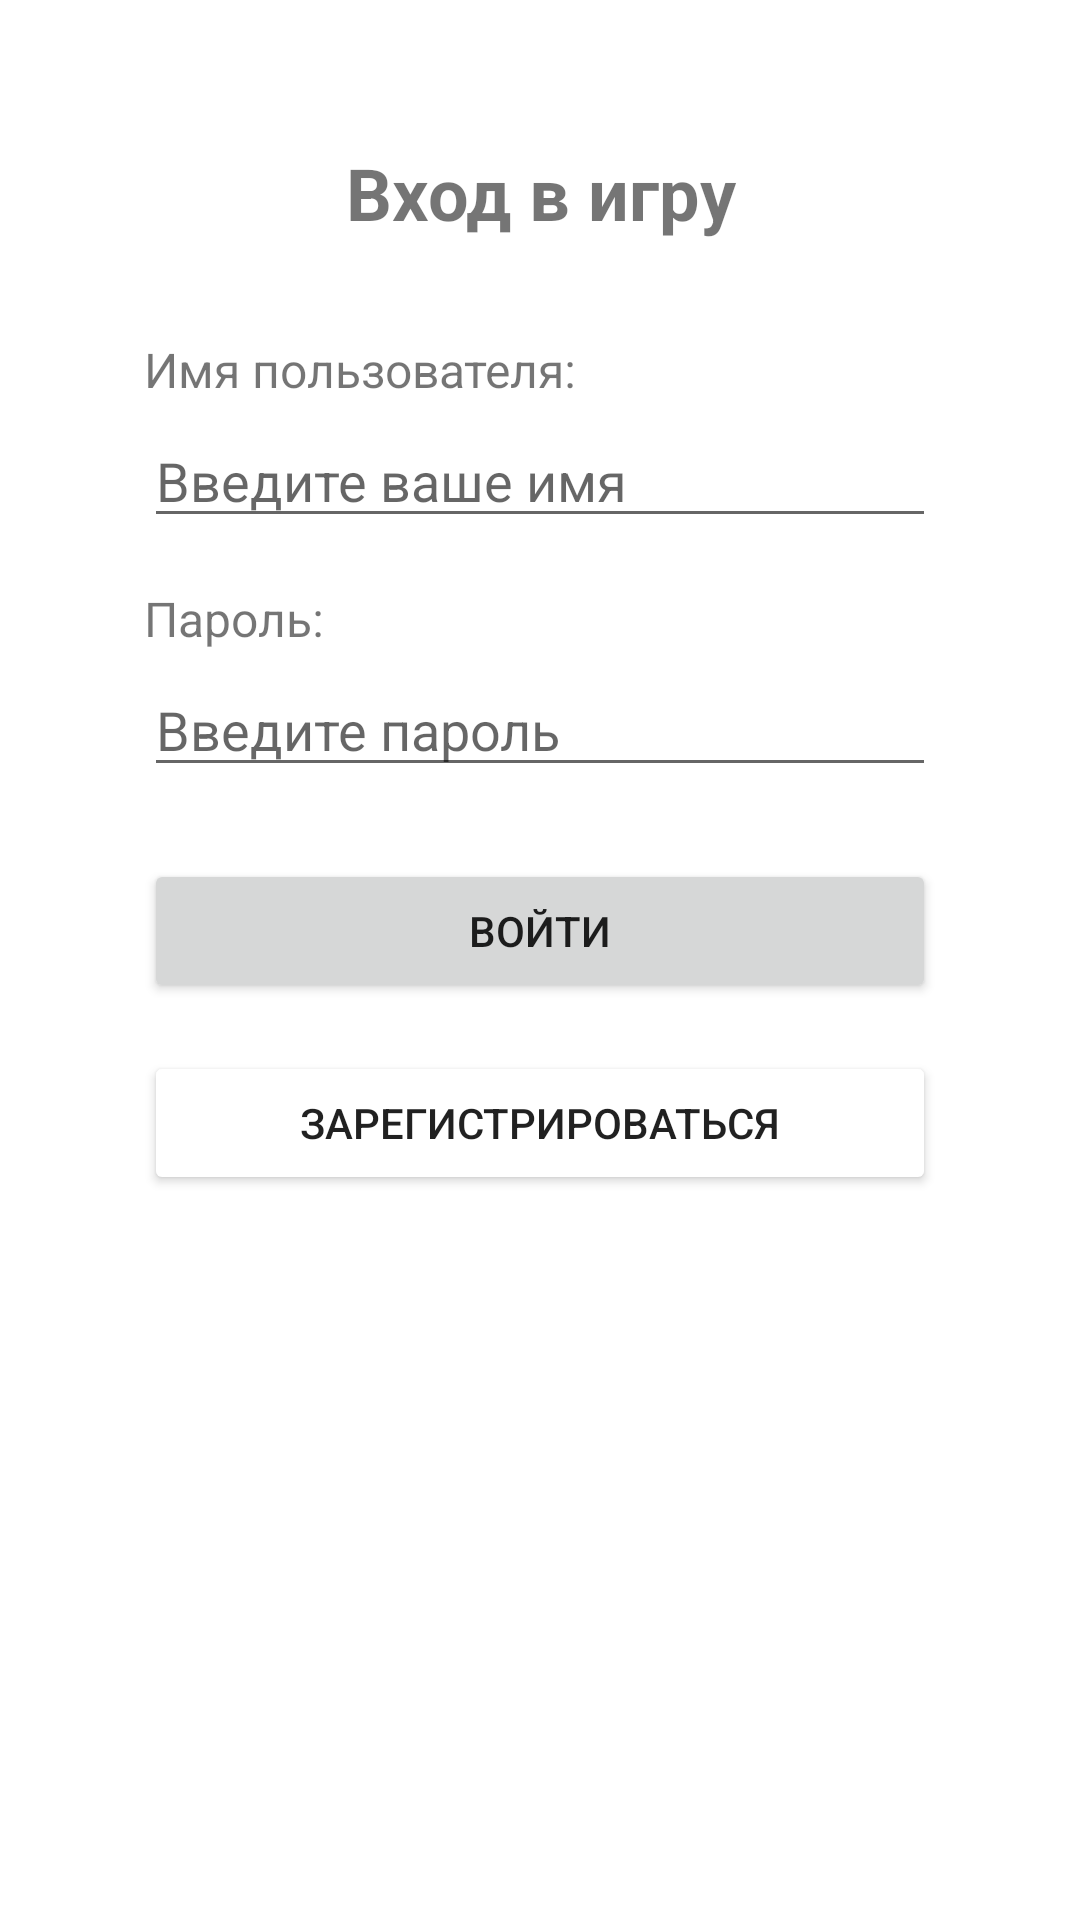

Produce the Android XML layout that renders to this screen, including the resource entries it uses.
<!-- AndroidManifest.xml: application theme Theme.MyApplication -->
<!-- res/layout/activity_login.xml -->
<?xml version="1.0" encoding="utf-8"?>
<ScrollView xmlns:android="http://schemas.android.com/apk/res/android"
    android:layout_width="match_parent"
    android:layout_height="match_parent"
    android:padding="16dp"
    android:background="@color/white">

    <LinearLayout
        android:layout_width="match_parent"
        android:layout_height="wrap_content"
        android:orientation="vertical"
        android:gravity="center">

        
        <LinearLayout
            android:id="@+id/layoutLogin"
            android:layout_width="match_parent"
            android:layout_height="wrap_content"
            android:orientation="vertical"
            android:padding="32dp">

            <TextView
                android:layout_width="match_parent"
                android:layout_height="wrap_content"
                android:text="Вход в игру"
                android:textSize="24sp"
                android:textStyle="bold"
                android:gravity="center"
                android:layout_marginBottom="32dp" />

            <TextView
                android:layout_width="match_parent"
                android:layout_height="wrap_content"
                android:text="Имя пользователя:"
                android:textSize="16sp"
                android:layout_marginBottom="4dp" />

            <EditText
                android:id="@+id/etUsername"
                android:layout_width="match_parent"
                android:layout_height="wrap_content"
                android:hint="Введите ваше имя"
                android:layout_marginBottom="16dp" />

            <TextView
                android:layout_width="match_parent"
                android:layout_height="wrap_content"
                android:text="Пароль:"
                android:textSize="16sp"
                android:layout_marginBottom="4dp" />

            <EditText
                android:id="@+id/etLoginPassword"
                android:layout_width="match_parent"
                android:layout_height="wrap_content"
                android:hint="Введите пароль"
                android:inputType="textPassword"
                android:layout_marginBottom="24dp" />

            <Button
                android:id="@+id/btnLogin"
                android:layout_width="match_parent"
                android:layout_height="wrap_content"
                android:text="Войти"
                android:layout_marginBottom="16dp" />

            <Button
                android:id="@+id/btnRegister"
                android:layout_width="match_parent"
                android:layout_height="wrap_content"
                android:text="Зарегистрироваться"
                android:backgroundTint="@color/gray" />

        </LinearLayout>

        
        <LinearLayout
            android:id="@+id/layoutRegister"
            android:layout_width="match_parent"
            android:layout_height="wrap_content"
            android:orientation="vertical"
            android:padding="32dp"
            android:visibility="gone">

            <TextView
                android:layout_width="match_parent"
                android:layout_height="wrap_content"
                android:text="Регистрация"
                android:textSize="24sp"
                android:textStyle="bold"
                android:gravity="center"
                android:layout_marginBottom="24dp" />

            <TextView
                android:layout_width="match_parent"
                android:layout_height="wrap_content"
                android:text="ФИО"
                android:textSize="16sp"
                android:layout_marginBottom="4dp" />

            <EditText
                android:id="@+id/etRegFullName"
                android:layout_width="match_parent"
                android:layout_height="wrap_content"
                android:hint="Введите ФИО"
                android:layout_marginBottom="16dp" />

            <TextView
                android:layout_width="match_parent"
                android:layout_height="wrap_content"
                android:text="Пол"
                android:textSize="16sp"
                android:layout_marginBottom="8dp" />

            <RadioGroup
                android:id="@+id/rgGender"
                android:layout_width="match_parent"
                android:layout_height="wrap_content"
                android:orientation="horizontal"
                android:layout_marginBottom="16dp">

                <RadioButton
                    android:id="@+id/rbMale"
                    android:layout_width="0dp"
                    android:layout_height="wrap_content"
                    android:layout_weight="1"
                    android:text="Мужской" />

                <RadioButton
                    android:id="@+id/rbFemale"
                    android:layout_width="0dp"
                    android:layout_height="wrap_content"
                    android:layout_weight="1"
                    android:text="Женский" />
            </RadioGroup>

            <TextView
                android:layout_width="match_parent"
                android:layout_height="wrap_content"
                android:text="Курс"
                android:textSize="16sp"
                android:layout_marginBottom="8dp" />

            <Spinner
                android:id="@+id/spCourse"
                android:layout_width="match_parent"
                android:layout_height="wrap_content"
                android:layout_marginBottom="16dp" />

            <TextView
                android:layout_width="match_parent"
                android:layout_height="wrap_content"
                android:text="Уровень сложности:"
                android:textSize="16sp"
                android:layout_marginBottom="8dp" />

            <SeekBar
                android:id="@+id/sbDifficulty"
                android:layout_width="match_parent"
                android:layout_height="wrap_content"
                android:max="10"
                android:progress="5"
                android:layout_marginBottom="8dp" />

            <TextView
                android:id="@+id/tvDifficultyValue"
                android:layout_width="match_parent"
                android:layout_height="wrap_content"
                android:text="Средний (5)"
                android:textAlignment="center"
                android:layout_marginBottom="16dp" />

            <TextView
                android:layout_width="match_parent"
                android:layout_height="wrap_content"
                android:text="Дата рождения:"
                android:textSize="16sp"
                android:layout_marginBottom="8dp" />

            <LinearLayout
                android:layout_width="match_parent"
                android:layout_height="wrap_content"
                android:orientation="horizontal"
                android:layout_marginBottom="16dp">

                <EditText
                    android:id="@+id/etBirthDate"
                    android:layout_width="0dp"
                    android:layout_height="wrap_content"
                    android:layout_weight="1"
                    android:hint="дд.мм.гггг"
                    android:inputType="none"
                    android:focusable="false"
                    android:clickable="true"/>

                <Button
                    android:id="@+id/btnSelectDate"
                    android:layout_width="wrap_content"
                    android:layout_height="wrap_content"
                    android:text="Выбрать"
                    android:layout_marginLeft="8dp"/>
            </LinearLayout>

            <TextView
                android:layout_width="match_parent"
                android:layout_height="wrap_content"
                android:text="Пароль:"
                android:textSize="16sp"
                android:layout_marginBottom="4dp" />

            <EditText
                android:id="@+id/etPassword"
                android:layout_width="match_parent"
                android:layout_height="wrap_content"
                android:hint="Введите пароль"
                android:inputType="textPassword"
                android:layout_marginBottom="16dp" />

            <TextView
                android:layout_width="match_parent"
                android:layout_height="wrap_content"
                android:text="Подтвердите пароль:"
                android:textSize="16sp"
                android:layout_marginBottom="4dp" />

            <EditText
                android:id="@+id/etConfirmPassword"
                android:layout_width="match_parent"
                android:layout_height="wrap_content"
                android:hint="Повторите пароль"
                android:inputType="textPassword"
                android:layout_marginBottom="24dp" />

            <Button
                android:id="@+id/btnConfirmRegister"
                android:layout_width="match_parent"
                android:layout_height="wrap_content"
                android:text="Зарегистрироваться"
                android:layout_marginBottom="16dp" />

            <Button
                android:id="@+id/btnBackToLogin"
                android:layout_width="match_parent"
                android:layout_height="wrap_content"
                android:text="Назад ко входу"
                android:backgroundTint="@color/gray" />

        </LinearLayout>

    </LinearLayout>

</ScrollView>
<!-- resources referenced by this layout -->
<resources>
  <style name="Theme.MyApplication" parent="Theme.MaterialComponents.DayNight.DarkActionBar">
          <item name="windowActionBar">false</item>
          <item name="windowNoTitle">true</item>
      </style>
  <!-- not gathered from this repository: default colours our renderer supplied (Android Studio template values) -->
  <color name="white">#FFFFFFFF</color>
</resources>
